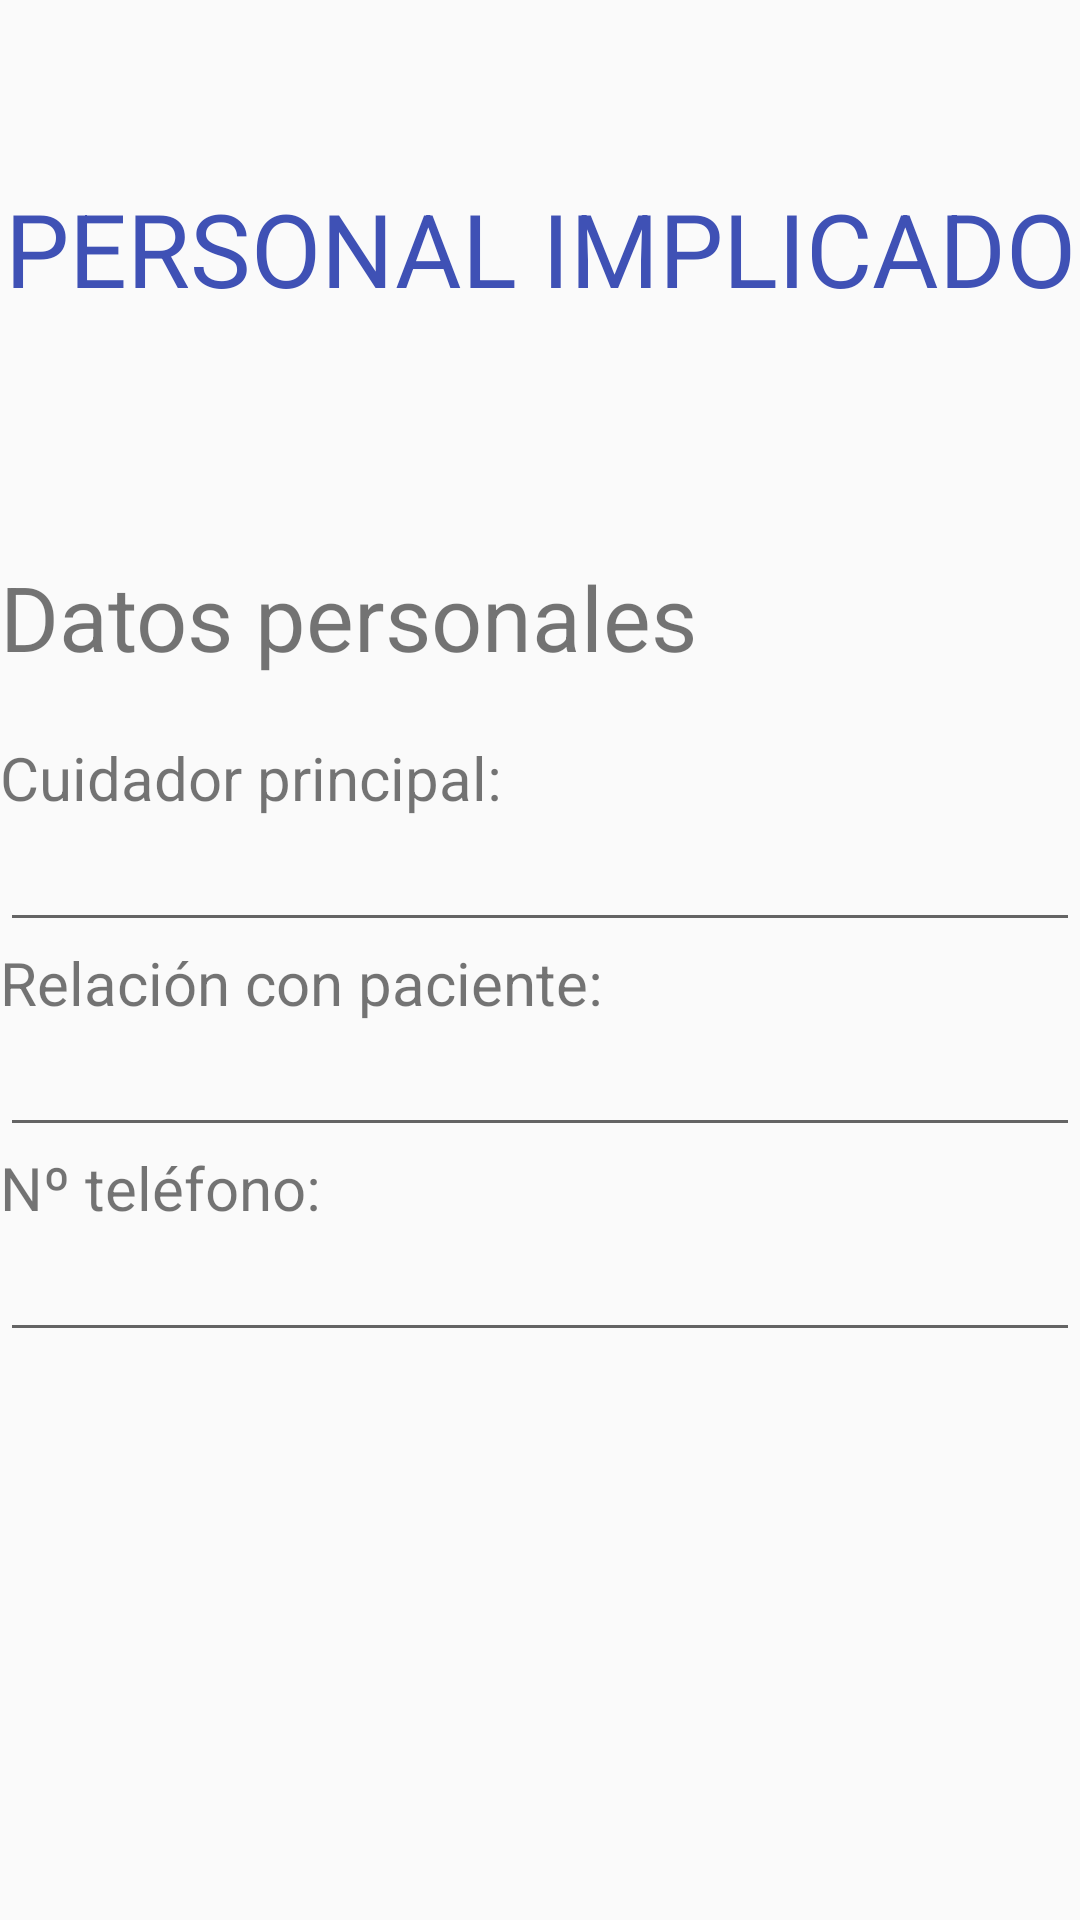

This screen was rendered from an Android layout file. Write that file and the resources it references.
<!-- AndroidManifest.xml: application theme Theme.CUIDAR -->
<!-- res/layout/fragment_cuestionario_personal_implicado2.xml -->
<?xml version="1.0" encoding="utf-8"?>
<LinearLayout xmlns:android="http://schemas.android.com/apk/res/android"
    xmlns:tools="http://schemas.android.com/tools"
    android:layout_width="match_parent"
    android:layout_height="match_parent"
    android:layout_marginLeft="35dp"
    android:layout_marginRight="35dp"
    android:orientation="vertical"
    tools:context=".Fragments_and_menus.In_patient.cuestionario.PersonalImplicado.CuestionarioFragment">

    <TextView
        android:id="@+id/textView30"
        android:layout_width="match_parent"
        android:layout_height="wrap_content"
        android:layout_marginTop="60dp"
        android:layout_marginBottom="60dp"
        android:gravity="center"
        android:text="PERSONAL IMPLICADO"
        android:textColor="#3F51B5"
        android:textSize="34sp" />

    <TextView
        android:id="@+id/Datos_personales"
        android:layout_width="match_parent"
        android:layout_height="wrap_content"
        android:layout_marginTop="20dp"
        android:text="Datos personales"
        android:textColorLink="#3F51B5"
        android:textSize="30sp" />

    <TextView
        android:id="@+id/A1_2"
        android:layout_width="match_parent"
        android:layout_height="wrap_content"
        android:layout_marginTop="20dp"
        android:text="Cuidador principal:"
        android:textColorLink="#3F51B5"
        android:textSize="20sp" />

    <EditText
        android:id="@+id/cuidadorPrincipal_edit"
        android:layout_width="match_parent"
        android:layout_height="wrap_content"
        android:ems="10"
        android:inputType="text"
        android:text="" />

    <TextView
        android:id="@+id/Relación_con_paciente"
        android:layout_width="match_parent"
        android:layout_height="wrap_content"
        android:text="Relación con paciente:"
        android:textColorLink="#3F51B5"
        android:textSize="20sp" />

    <EditText
        android:id="@+id/Relación_con_paciente_edit"
        android:layout_width="match_parent"
        android:layout_height="wrap_content"
        android:ems="10"
        android:inputType="text"
        android:text="" />

    <TextView
        android:id="@+id/N_teléfono"
        android:layout_width="match_parent"
        android:layout_height="wrap_content"
        android:text="Nº teléfono:"
        android:textColorLink="#3F51B5"
        android:textSize="20sp" />

    <EditText
        android:id="@+id/N_teléfono_edit"
        android:layout_width="match_parent"
        android:layout_height="wrap_content"
        android:ems="10"
        android:inputType="text"
        android:text="" />

    <Button
        android:id="@+id/siguiente"
        android:layout_width="match_parent"
        android:layout_height="wrap_content"
        android:layout_marginTop="180dp"
        android:text="Button" />

</LinearLayout>
<!-- resources referenced by this layout -->
<resources>
  <style name="Theme.CUIDAR" parent="Base.Theme.CUIDAR" />
  <style name="Base.Theme.CUIDAR" parent="Theme.AppCompat.Light.NoActionBar">
          
          
      </style>
</resources>
